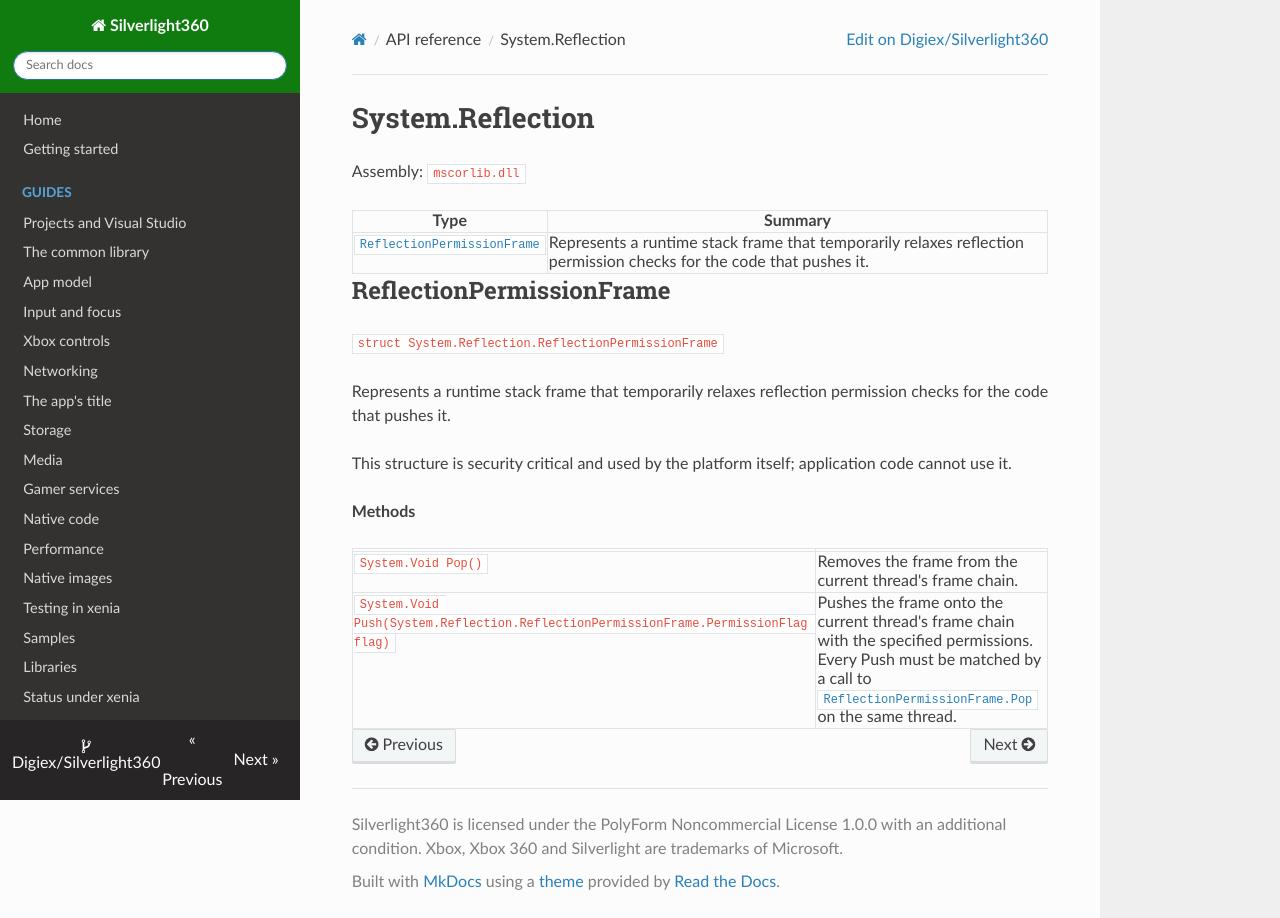

repository: Digiex/Silverlight360 · page: reference/System.Reflection/index.html · generator: mkdocs

# System.Reflection

Assembly: `mscorlib.dll`

| Type | Summary |
|---|---|
| [`ReflectionPermissionFrame`](#reflectionpermissionframe) | Represents a runtime stack frame that temporarily relaxes reflection permission checks for the code that pushes it. |

## ReflectionPermissionFrame

`struct System.Reflection.ReflectionPermissionFrame`

Represents a runtime stack frame that temporarily relaxes reflection permission checks for the code that pushes it.

This structure is security critical and used by the platform itself; application code cannot use it.

**Methods**

| | |
|---|---|
| `System.Void Pop()` | Removes the frame from the current thread's frame chain. |
| `System.Void Push(System.Reflection.ReflectionPermissionFrame.PermissionFlag flag)` | Pushes the frame onto the current thread's frame chain with the specified permissions. Every Push must be matched by a call to [`ReflectionPermissionFrame.Pop`](System.Reflection.md#reflectionpermissionframe) on the same thread. |
